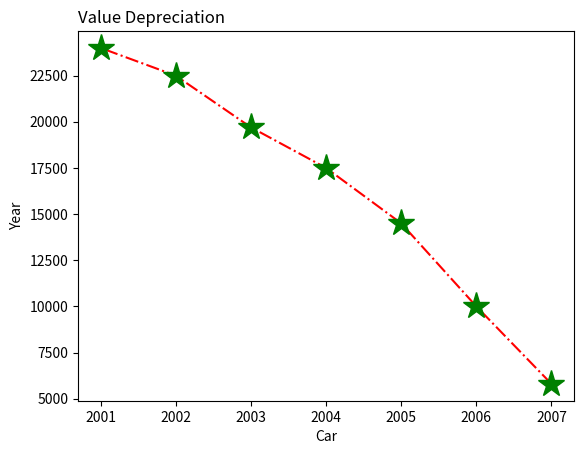

Generate this figure with matplotlib:
import matplotlib.pyplot as plt
import numpy as np

xaxis = np.array([2007, 2006, 2005, 2004, 2003, 2002, 2001])
yaxis = np.array([5800, 10000, 14500, 17500, 19700, 22500, 24000])
print("x-axis=> car y-axis=>year")
plt.plot(xaxis, yaxis, linestyle="dashdot", c='r', marker= '*', ms='20', mfc='green', mec='green')
plt.title("Value Depreciation", loc='left')
plt.xlabel("Car")
plt.ylabel("Year")
plt.show()
